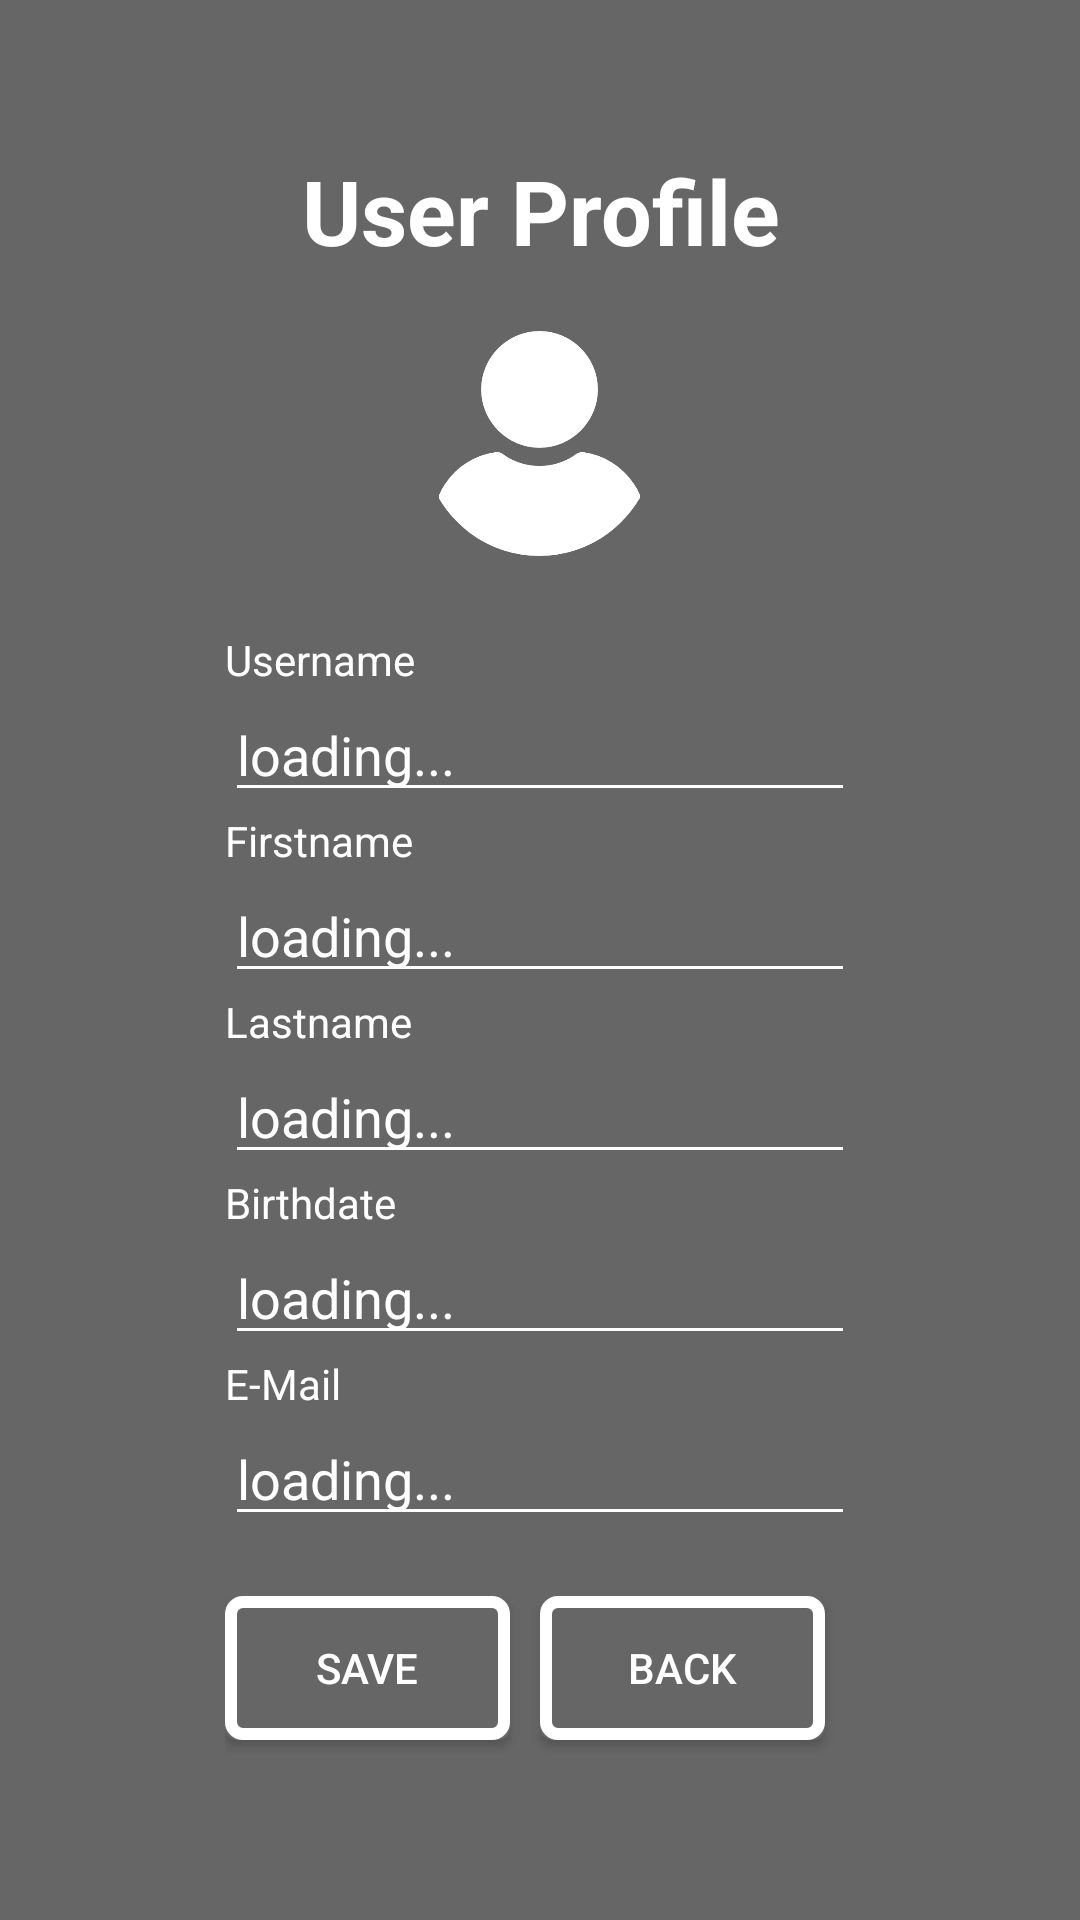

Here is an Android app screen rendered from its layout file. Give the layout XML and the strings, colors and styles it references.
<!-- AndroidManifest.xml: application theme Theme.Bierbock -->
<!-- res/layout/activity_user_profile.xml -->
<?xml version="1.0" encoding="utf-8"?>
<LinearLayout xmlns:android="http://schemas.android.com/apk/res/android"
    xmlns:app="http://schemas.android.com/apk/res-auto"
    xmlns:tools="http://schemas.android.com/tools"
    android:layout_width="match_parent"
    android:layout_height="match_parent"
    android:background="@color/mainColor"
    tools:context=".UserProfileActivity"
    android:orientation="vertical">

    <TextView
        android:id="@+id/heading"
        android:layout_width="match_parent"
        android:layout_height="wrap_content"
        android:layout_marginTop="50dp"
        android:text="User Profile"
        android:textAlignment="center"
        android:textColor="#FFFFFF"
        android:textSize="30sp"
        android:textStyle="bold" />

    <ImageView
        android:id="@+id/imageView2"
        android:layout_width="75dp"
        android:layout_height="75dp"
        android:layout_gravity="center"
        android:layout_marginTop="20dp"
        app:srcCompat="@drawable/ic_user" />

    <LinearLayout
        android:layout_width="wrap_content"
        android:layout_height="wrap_content"
        android:layout_gravity="center_horizontal"
        android:layout_marginTop="25dp"
        android:layout_weight="1"
        android:orientation="vertical">

        

        <TextView
            android:id="@+id/textView1"
            android:layout_width="match_parent"
            android:layout_height="wrap_content"
            android:text="Username"
            android:textColor="@color/white" />

        <EditText
            android:id="@+id/userName"
            android:layout_width="match_parent"
            android:layout_height="wrap_content"
            android:backgroundTint="@color/white"
            android:ems="10"
            android:inputType="textPersonName"
            android:text="loading..."
            android:textColor="@color/white"
            android:textColorHint="@color/white" />

        
        <TextView
            android:id="@+id/textView2"
            android:layout_width="match_parent"
            android:layout_height="wrap_content"
            android:text="Firstname"
            android:textColor="@color/white" />

        <EditText
            android:id="@+id/firstname"
            android:layout_width="match_parent"
            android:layout_height="wrap_content"
            android:backgroundTint="@color/white"
            android:contentDescription="Test"
            android:ems="10"
            android:inputType="textPersonName"
            android:text="loading..."
            android:textColor="@color/white"
            android:textColorHint="@color/white" />

        
        <TextView
            android:id="@+id/textView3"
            android:layout_width="match_parent"
            android:layout_height="wrap_content"
            android:text="Lastname"
            android:textColor="@color/white" />

        <EditText
            android:id="@+id/lastname"
            android:layout_width="match_parent"
            android:layout_height="wrap_content"
            android:backgroundTint="@color/white"
            android:contentDescription="firstname"
            android:ems="10"
            android:inputType="textPersonName"
            android:text="loading..."
            android:textColor="@color/white"
            android:textColorHint="@color/white" />


        
        <TextView
            android:id="@+id/textView4"
            android:layout_width="match_parent"
            android:layout_height="wrap_content"
            android:text="Birthdate"
            android:textColor="@color/white" />

        <EditText
            android:id="@+id/birthdate"
            android:layout_width="match_parent"
            android:layout_height="wrap_content"
            android:backgroundTint="@color/white"
            android:ems="10"
            android:inputType="textPersonName"
            android:text="loading..."
            android:textColor="@color/white"
            android:textColorHint="@color/white" />

        
        <TextView
            android:id="@+id/textView5"
            android:layout_width="match_parent"
            android:layout_height="wrap_content"
            android:text="E-Mail"
            android:textColor="@color/white" />

        <EditText
            android:id="@+id/email"
            android:layout_width="match_parent"
            android:layout_height="wrap_content"
            android:backgroundTint="@color/white"
            android:ems="10"
            android:inputType="textPersonName"
            android:text="loading..."
            android:textColor="@color/white"
            android:textColorHint="@color/white" />

        

        <LinearLayout
            android:layout_width="match_parent"
            android:layout_height="match_parent"
            android:layout_marginTop="20dp"
            android:orientation="horizontal">

            <androidx.appcompat.widget.AppCompatButton
                android:id="@+id/user_profile_save"
                android:layout_width="wrap_content"
                android:layout_height="wrap_content"
                android:layout_marginRight="10dp"
                android:layout_weight="1"
                android:background="@drawable/custom_button_secondary"
                android:text="Save"
                android:textColor="@android:color/white" />

            <androidx.appcompat.widget.AppCompatButton
                android:id="@+id/user_profile_back"
                android:layout_width="wrap_content"
                android:layout_height="wrap_content"
                android:layout_marginRight="10dp"
                android:layout_weight="1"
                android:background="@drawable/custom_button_secondary"
                android:text="Back"
                android:textColor="@android:color/white" />

        </LinearLayout>

    </LinearLayout>
</LinearLayout>
<!-- resources referenced by this layout -->
<resources>
  <color name="mainColor">#666666</color>
  <color name="white">#FFFFFFFF</color>
  <!-- drawable custom_button_secondary (drawable) -->
  <?xml version="1.0" encoding="utf-8"?>
  <selector xmlns:android="http://schemas.android.com/apk/res/android">
      
      <item android:state_pressed="true">
          <shape android:shape="rectangle">
              <solid android:color="#FFC107" />
              <corners android:radius="4dp" />
              <padding android:left="10dp" android:top="10dp" android:right="10dp" android:bottom="10dp" />
          </shape>
      </item>
      <item>
          <layer-list>
              <item>
                  <shape android:shape="rectangle">
                      <corners android:radius="4dp" />
                      <solid android:color="#666666" />
                  </shape>
              </item>
              <item>
                  <shape android:shape="rectangle">
                      <corners android:radius="4dp" />
                      <stroke android:color="#FFFFFF" android:width="4dp" />
                  </shape>
              </item>
          </layer-list>
      </item>
  
  </selector>
  <!-- drawable ic_user: png bitmap (drawable, 12435 bytes) -->
  <style name="Theme.Bierbock" parent="Theme.MaterialComponents.DayNight.DarkActionBar">
          
          <item name="colorPrimary">@color/purple_500</item>
          <item name="colorPrimaryVariant">@color/purple_700</item>
          <item name="colorOnPrimary">@color/white</item>
          
          <item name="colorSecondary">@color/teal_200</item>
          <item name="colorSecondaryVariant">@color/teal_700</item>
          <item name="colorOnSecondary">@color/black</item>
          
          <item name="android:statusBarColor">?attr/colorPrimaryVariant</item>
          
      </style>
  <color name="purple_500">#FF6200EE</color>
  <color name="purple_700">#FF3700B3</color>
  <color name="teal_200">#FF03DAC5</color>
  <color name="teal_700">#FF018786</color>
  <color name="black">#FF000000</color>
</resources>
